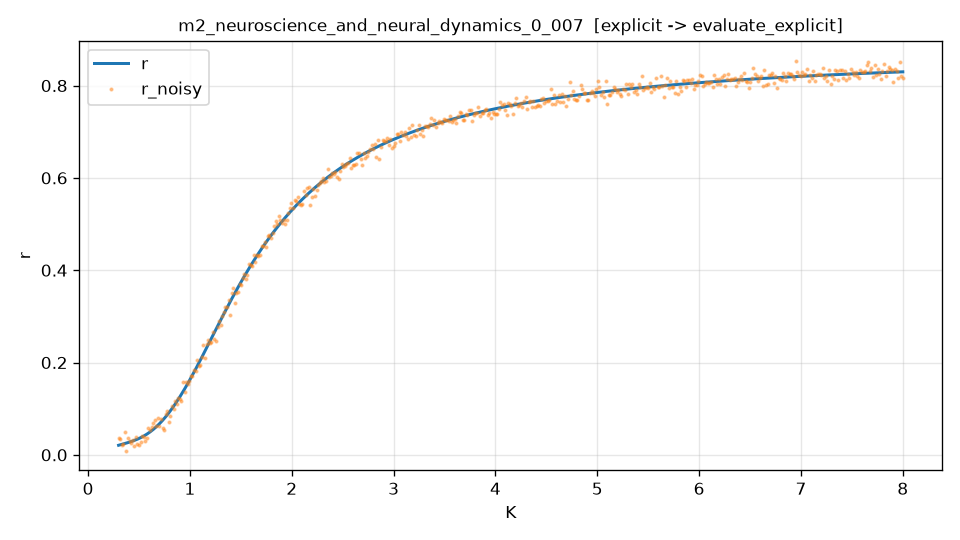

Source data for this figure (header and first rows):
K, r, r_noisy
2.999999999999999889e-01, 2.078129607116950897e-02, 3.573301581644633407e-02
3.154308617234468648e-01, 2.172256986987933236e-02, 3.463614729084915633e-02
3.308617234468937962e-01, 2.266749322274293904e-02, 2.209211775910055117e-02
3.462925851703406721e-01, 2.362216642699990765e-02, 2.379436573006319527e-02
3.617234468937875480e-01, 2.459358717264235189e-02, 5.019090750177797322e-02
3.771543086172344794e-01, 2.558955718215498790e-02, 8.726928965111478698e-03
3.925851703406813553e-01, 2.661855893081383623e-02, 3.705496268414820715e-02
4.080160320641282867e-01, 2.768961211970618480e-02, 3.065128962208800781e-02
4.234468937875751626e-01, 2.881211921522750311e-02, 2.569269890543994170e-02
4.388777555110220385e-01, 2.999570830889428455e-02, 3.178909179470792989e-02
4.543086172344689144e-01, 3.125008011311509321e-02, 1.930561262773303199e-02
4.697394789579158458e-01, 3.258486434035717805e-02, 3.975811513147656934e-02
4.851703406813627217e-01, 3.400948918567763685e-02, 2.259547600288701330e-02
5.006012024048096531e-01, 3.553306625792957557e-02, 2.143741299632524050e-02
5.160320641282565290e-01, 3.716429213679639521e-02, 2.839196276033974925e-02
5.314629258517034049e-01, 3.891136679176147861e-02, 4.022782802650402834e-02
5.468937875751502808e-01, 4.078192837923074604e-02, 3.785835469979841050e-02
5.623246492985971567e-01, 4.278300341510134219e-02, 3.088120828846447480e-02
5.777555110220440326e-01, 4.492097097460360372e-02, 3.644110835490953909e-02
5.931863727454910196e-01, 4.720153936935043287e-02, 5.893932170530487985e-02
6.086172344689378955e-01, 4.962973366355897392e-02, 5.444855205168170481e-02
6.240480961923847714e-01, 5.220989239127941245e-02, 6.122471285786536960e-02
6.394789579158317583e-01, 5.494567190030788528e-02, 6.883558107356475830e-02
6.549098196392786342e-01, 5.784005685719243589e-02, 7.576796826742727975e-02
6.703406813627255101e-01, 6.089537558516483484e-02, 6.229534766951035779e-02
6.857715430861723860e-01, 6.411331906053613361e-02, 7.957451028135069382e-02
7.012024048096192619e-01, 6.749496255307009529e-02, 6.241662982484966204e-02
7.166332665330661378e-01, 7.104078905510760600e-02, 7.827867655762980881e-02
7.320641282565130137e-01, 7.475071379715922393e-02, 5.858764674399879330e-02
7.474949899799598896e-01, 7.862410929087999822e-02, 5.486888278596997737e-02
7.629258517034067655e-01, 8.265983047118856397e-02, 8.783137851182526434e-02
7.783567134268537524e-01, 8.685623962651434216e-02, 9.543357673391070217e-02
7.937875751503006283e-01, 9.121123090893010210e-02, 7.085296894816817126e-02
8.092184368737476152e-01, 9.572225430420966408e-02, 8.496373698087207604e-02
8.246492985971944911e-01, 1.003863390157568869e-01, 1.061007826361148876e-01
8.400801603206413670e-01, 1.052001162764981956e-01, 9.851338843438571524e-02
8.555110220440882429e-01, 1.101598416497932276e-01, 1.161745374257795588e-01
8.709418837675351188e-01, 1.152614169150982526e-01, 1.096417368885060362e-01
8.863727454909819947e-01, 1.205004116573493295e-01, 1.228681099222372203e-01
9.018036072144288706e-01, 1.258720846918063019e-01, 1.210848916291436955e-01
9.172344689378757465e-01, 1.313714054594227187e-01, 1.162255053987007181e-01
9.326653306613226224e-01, 1.369930755227297126e-01, 1.568220050841207525e-01
9.480961923847694983e-01, 1.427315502798394420e-01, 1.364649915748118447e-01
9.635270541082163742e-01, 1.485810609956386141e-01, 1.588794107355319396e-01
9.789579158316634722e-01, 1.545356372257110922e-01, 1.529791583049249504e-01
9.943887775551103481e-01, 1.605891296812202163e-01, 1.605082950588530843e-01
1.009819639278557224e+00, 1.667352335531067931e-01, 1.705298867416678299e-01
1.025250501002004100e+00, 1.729675122827444289e-01, 1.716627895606527288e-01
1.040681362725450976e+00, 1.792794217348309960e-01, 1.836032178559201533e-01
1.056112224448897852e+00, 1.856643346979319209e-01, 1.810322589104829127e-01
1.071543086172344728e+00, 1.921155656097988662e-01, 2.044919387320982274e-01
1.086973947895791603e+00, 1.986263953793122039e-01, 1.916065741940952138e-01
1.102404809619238479e+00, 2.051900961554663227e-01, 1.952766124048255780e-01
1.117835671342685355e+00, 2.117999558769007307e-01, 2.117471964267190476e-01
1.133266533066132231e+00, 2.184493024235194814e-01, 2.373661302129488060e-01
1.148697394789579107e+00, 2.251315271850697630e-01, 2.091052696170988823e-01
1.164128256513026205e+00, 2.318401078601909360e-01, 2.402766421787481677e-01
1.179559118236473081e+00, 2.385686303033439370e-01, 2.493723206287774274e-01
1.194989979959919957e+00, 2.453108092458430034e-01, 2.426820878201992326e-01
1.210420841683366833e+00, 2.520605077305170805e-01, 2.444374270453348041e-01
... 440 more rows
